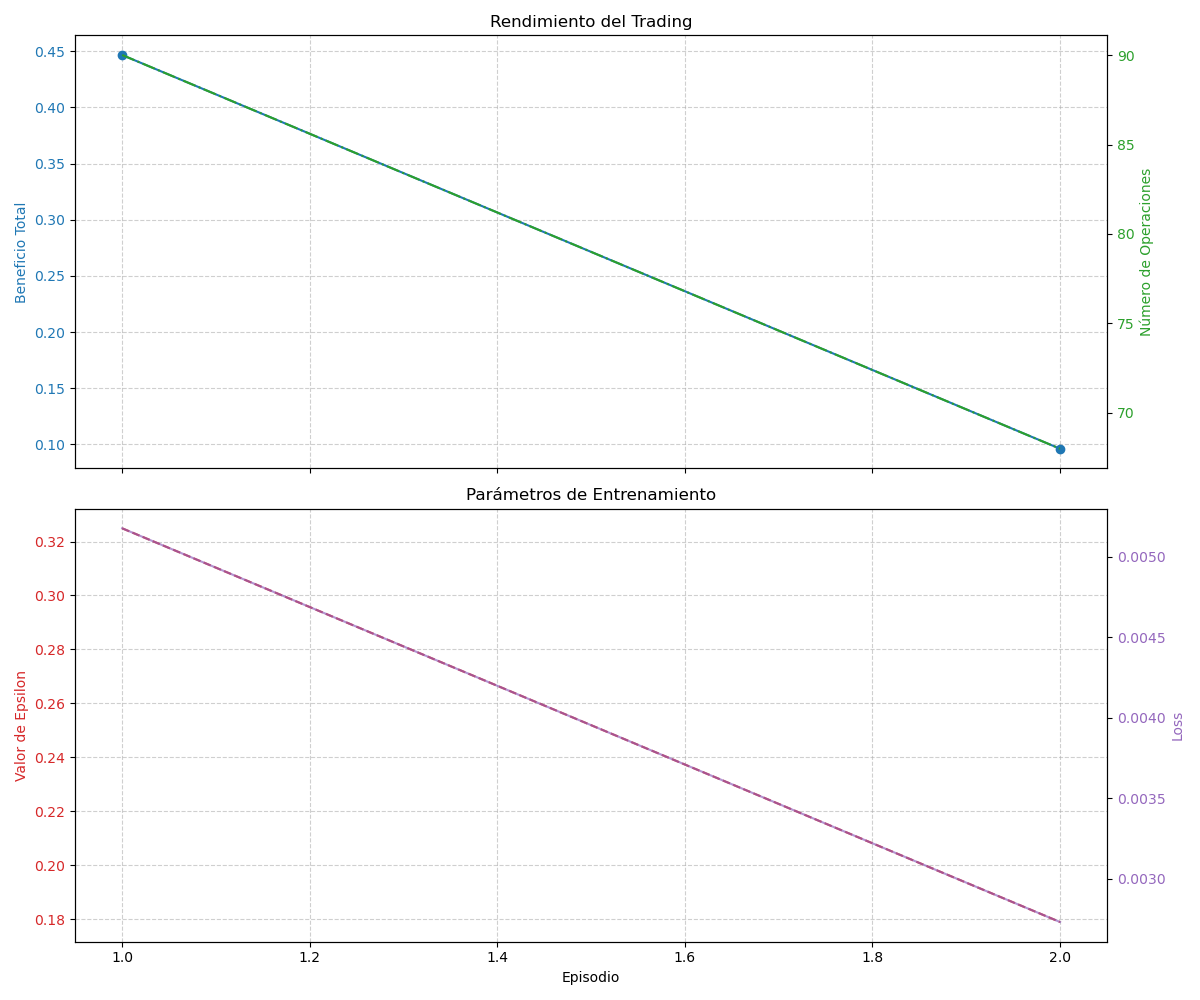

The file beside this chart, header and first rows:
Episode, Profit, Epsilon, Trades, Loss
1, 0.4467, 0.3249, 90, 0.005177
2, 0.09606, 0.1789, 68, 0.002731
